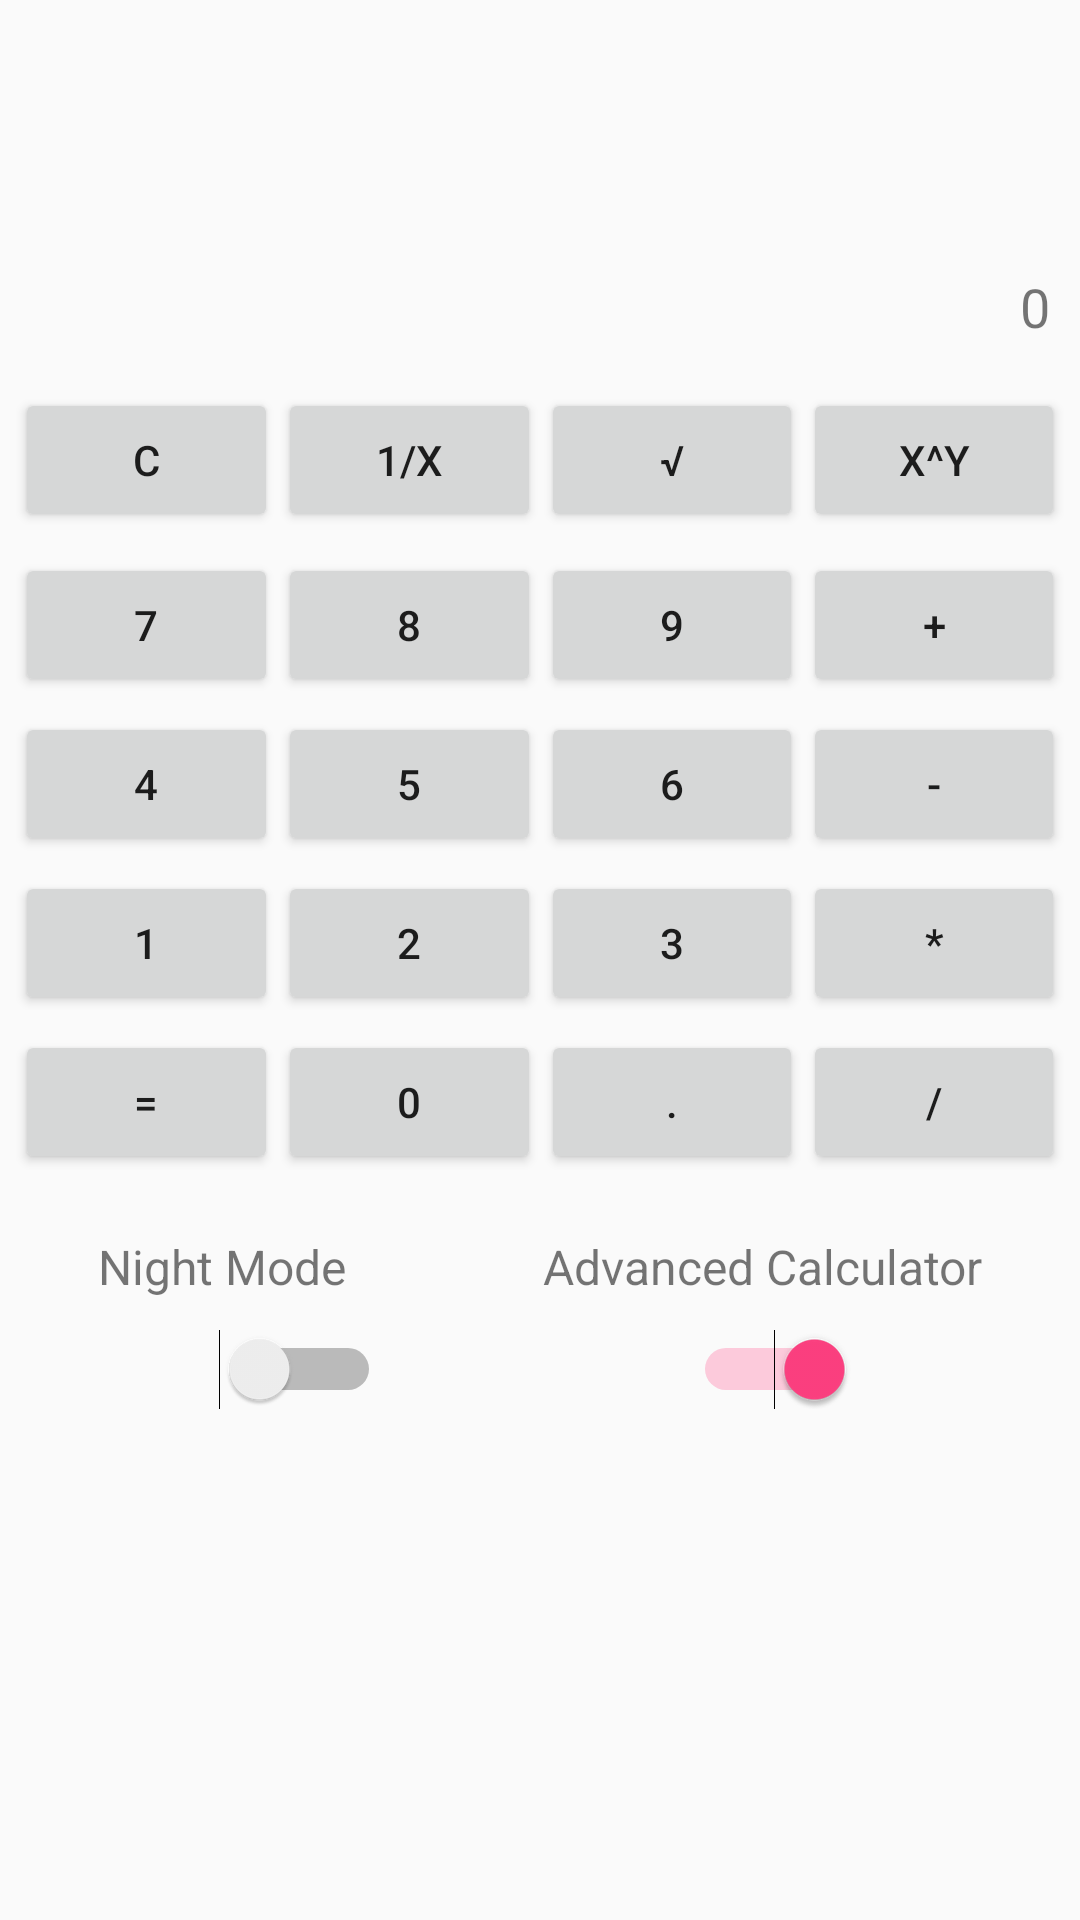

Reconstruct the res/layout file that produces this screen, plus the resources it refers to.
<!-- AndroidManifest.xml: application theme AppTheme -->
<!-- res/layout/advanced_calc.xml -->
<?xml version="1.0" encoding="utf-8"?>
<LinearLayout xmlns:android="http://schemas.android.com/apk/res/android"
    android:orientation="vertical" android:layout_width="match_parent"
    android:layout_height="match_parent">


    <LinearLayout
        android:id="@+id/topSpace"
        android:layout_width="match_parent"
        android:layout_height="80dp"
        android:orientation="horizontal">

        <TextView
            android:id="@+id/expressionField"
            android:layout_width="wrap_content"
            android:layout_height="match_parent"
            android:layout_weight="1"
            android:layout_marginLeft="5dp"
            android:layout_marginRight="5dp"
            android:gravity="center_vertical"
            android:textAlignment="viewStart"
            android:textSize="22sp" />
    </LinearLayout>

    <TextView
        android:id="@+id/resultField"
        android:layout_width="match_parent"
        android:layout_height="wrap_content"
        android:layout_marginBottom="10dp"
        android:layout_marginLeft="5dp"
        android:layout_marginRight="10dp"
        android:layout_marginTop="10dp"
        android:ems="10"
        android:inputType="number|numberSigned|numberDecimal"
        android:text="0"
        android:textAlignment="textEnd"
        android:textSize="18dp" />

    <LinearLayout
        android:layout_width="match_parent"
        android:layout_height="50dp"
        android:layout_marginLeft="5dp"
        android:layout_marginRight="5dp"
        android:layout_marginTop="5dp"
        android:orientation="horizontal">

        <Button
            android:id="@+id/buttonClear"
            android:layout_width="wrap_content"
            android:layout_height="wrap_content"
            android:layout_weight="1"
            android:onClick="onClearClick"
            android:text="C" />

        <Button
            android:id="@+id/buttonInvert"
            android:layout_width="wrap_content"
            android:layout_height="wrap_content"
            android:layout_weight="1"
            android:text="1/x" />

        <Button
            android:id="@+id/buttonSqrt"
            android:layout_width="wrap_content"
            android:layout_height="wrap_content"
            android:layout_weight="1"
            android:text="√" />

        <Button
            android:id="@+id/buttonPow"
            android:layout_width="wrap_content"
            android:layout_height="wrap_content"
            android:layout_weight="1"
            android:contentDescription="^"
            android:text="x^y" />

    </LinearLayout>

    <LinearLayout
        android:layout_width="match_parent"
        android:layout_height="wrap_content"
        android:layout_marginLeft="5dp"
        android:layout_marginRight="5dp"
        android:layout_marginTop="5dp"
        android:orientation="horizontal">

        <Button
            android:id="@+id/button7"
            android:layout_width="wrap_content"
            android:layout_height="wrap_content"
            android:layout_weight="1"
            android:contentDescription="7"
            android:onClick="onButtonDigitClick"
            android:text="7" />

        <Button
            android:id="@+id/button8"
            android:layout_width="wrap_content"
            android:layout_height="wrap_content"
            android:layout_weight="1"
            android:contentDescription="8"
            android:onClick="onButtonDigitClick"
            android:text="8" />

        <Button
            android:id="@+id/button9"
            android:layout_width="wrap_content"
            android:layout_height="wrap_content"
            android:layout_weight="1"
            android:contentDescription="9"
            android:onClick="onButtonDigitClick"
            android:text="9" />

        <Button
            android:id="@+id/buttonPlus"
            android:layout_width="wrap_content"
            android:layout_height="wrap_content"
            android:layout_weight="1"
            android:contentDescription="+"
            android:onClick="onClick"
            android:text="+" />
    </LinearLayout>

    <LinearLayout
        android:layout_width="match_parent"
        android:layout_height="wrap_content"
        android:layout_marginLeft="5dp"
        android:layout_marginRight="5dp"
        android:layout_marginTop="5dp"
        android:orientation="horizontal">

        <Button
            android:id="@+id/button4"
            android:layout_width="wrap_content"
            android:layout_height="wrap_content"
            android:layout_weight="1"
            android:contentDescription="4"
            android:onClick="onButtonDigitClick"
            android:text="4" />

        <Button
            android:id="@+id/button5"
            android:layout_width="wrap_content"
            android:layout_height="wrap_content"
            android:layout_weight="1"
            android:contentDescription="5"
            android:onClick="onButtonDigitClick"
            android:text="5" />

        <Button
            android:id="@+id/button6"
            android:layout_width="wrap_content"
            android:layout_height="wrap_content"
            android:layout_weight="1"
            android:contentDescription="6"
            android:onClick="onButtonDigitClick"
            android:text="6" />

        <Button
            android:id="@+id/buttonMinus"
            android:layout_width="wrap_content"
            android:layout_height="wrap_content"
            android:layout_weight="1"
            android:contentDescription="-"
            android:onClick="onClick"
            android:text="-" />
    </LinearLayout>

    <LinearLayout
        android:layout_width="match_parent"
        android:layout_height="wrap_content"
        android:layout_marginLeft="5dp"
        android:layout_marginRight="5dp"
        android:layout_marginTop="5dp"
        android:orientation="horizontal">

        <Button
            android:id="@+id/button1"
            android:layout_width="wrap_content"
            android:layout_height="wrap_content"
            android:layout_weight="1"
            android:contentDescription="1"
            android:onClick="onButtonDigitClick"
            android:text="1" />

        <Button
            android:id="@+id/button2"
            android:layout_width="wrap_content"
            android:layout_height="wrap_content"
            android:layout_weight="1"
            android:contentDescription="2"
            android:onClick="onButtonDigitClick"
            android:text="2" />

        <Button
            android:id="@+id/button3"
            android:layout_width="wrap_content"
            android:layout_height="wrap_content"
            android:layout_weight="1"
            android:contentDescription="3"
            android:onClick="onButtonDigitClick"
            android:text="3" />

        <Button
            android:id="@+id/buttonMultiply"
            android:layout_width="wrap_content"
            android:layout_height="wrap_content"
            android:layout_weight="1"
            android:contentDescription="*"
            android:onClick="onClick"
            android:text="*" />
    </LinearLayout>

    <LinearLayout
        android:layout_width="match_parent"
        android:layout_height="wrap_content"
        android:layout_marginBottom="10dp"
        android:layout_marginLeft="5dp"
        android:layout_marginRight="5dp"
        android:layout_marginTop="5dp"
        android:orientation="horizontal">

        <Button
            android:id="@+id/buttonEquals"
            android:layout_width="wrap_content"
            android:layout_height="wrap_content"
            android:layout_weight="1"
            android:contentDescription="="
            android:onClick="onEqualsClick"
            android:text="=" />

        <Button
            android:id="@+id/button0"
            android:layout_width="wrap_content"
            android:layout_height="wrap_content"
            android:layout_weight="1"
            android:contentDescription="0"
            android:onClick="onButtonDigitClick"
            android:text="0" />

        <Button
            android:id="@+id/buttonPoint"
            android:layout_width="wrap_content"
            android:layout_height="wrap_content"
            android:layout_weight="1"
            android:contentDescription="."
            android:onClick="onButtonDigitClick"
            android:text="." />

        <Button
            android:id="@+id/buttonDivide"
            android:layout_width="wrap_content"
            android:layout_height="wrap_content"
            android:layout_weight="1"
            android:contentDescription="/"
            android:onClick="onClick"
            android:text="/" />
    </LinearLayout>

    <LinearLayout
        android:layout_width="match_parent"
        android:layout_height="wrap_content"
        android:layout_marginTop="10dp"
        android:orientation="horizontal">

        <TextView
            android:id="@+id/textViewNightMode"
            android:layout_width="wrap_content"
            android:layout_height="wrap_content"
            android:layout_weight="1"
            android:text="Night Mode"
            android:textAlignment="center"
            android:textSize="16sp" />

        <TextView
            android:id="@+id/textView"
            android:layout_width="wrap_content"
            android:layout_height="wrap_content"
            android:layout_weight="1"
            android:text="Advanced Calculator"
            android:textAlignment="center"
            android:textSize="16sp" />
    </LinearLayout>

    <LinearLayout
        android:layout_width="match_parent"
        android:layout_height="match_parent"
        android:layout_marginTop="10dp"
        android:orientation="horizontal">

        <RelativeLayout
            android:layout_width="match_parent"
            android:layout_height="match_parent"
            android:layout_weight="0.44">

            <Switch
                android:id="@+id/switchadvancedCalc"
                android:layout_width="wrap_content"
                android:layout_height="wrap_content"
                android:layout_alignParentEnd="true"
                android:layout_alignParentTop="true"
                android:layout_marginEnd="75dp"
                android:layout_weight="0.46"
                android:checked="true"
                android:textAlignment="center" />

            <Switch
                android:id="@+id/switchNightMode"
                android:layout_width="wrap_content"
                android:layout_height="wrap_content"
                android:layout_alignParentStart="true"
                android:layout_alignParentTop="true"
                android:layout_marginStart="73dp"
                android:layout_weight="0.44"
                android:textAlignment="viewStart" />
        </RelativeLayout>

    </LinearLayout>

</LinearLayout>
<!-- resources referenced by this layout -->
<resources>
  <style name="AppTheme" parent="Theme.AppCompat.Light.DarkActionBar">
          
          <item name="colorPrimary">@color/colorPrimary</item>
          <item name="colorPrimaryDark">@color/colorPrimaryDark</item>
          <item name="colorAccent">@color/colorAccent</item>
      </style>
  <color name="colorPrimary">#3F51B5</color>
  <color name="colorPrimaryDark">#303F9F</color>
  <color name="colorAccent">#FF4081</color>
</resources>
